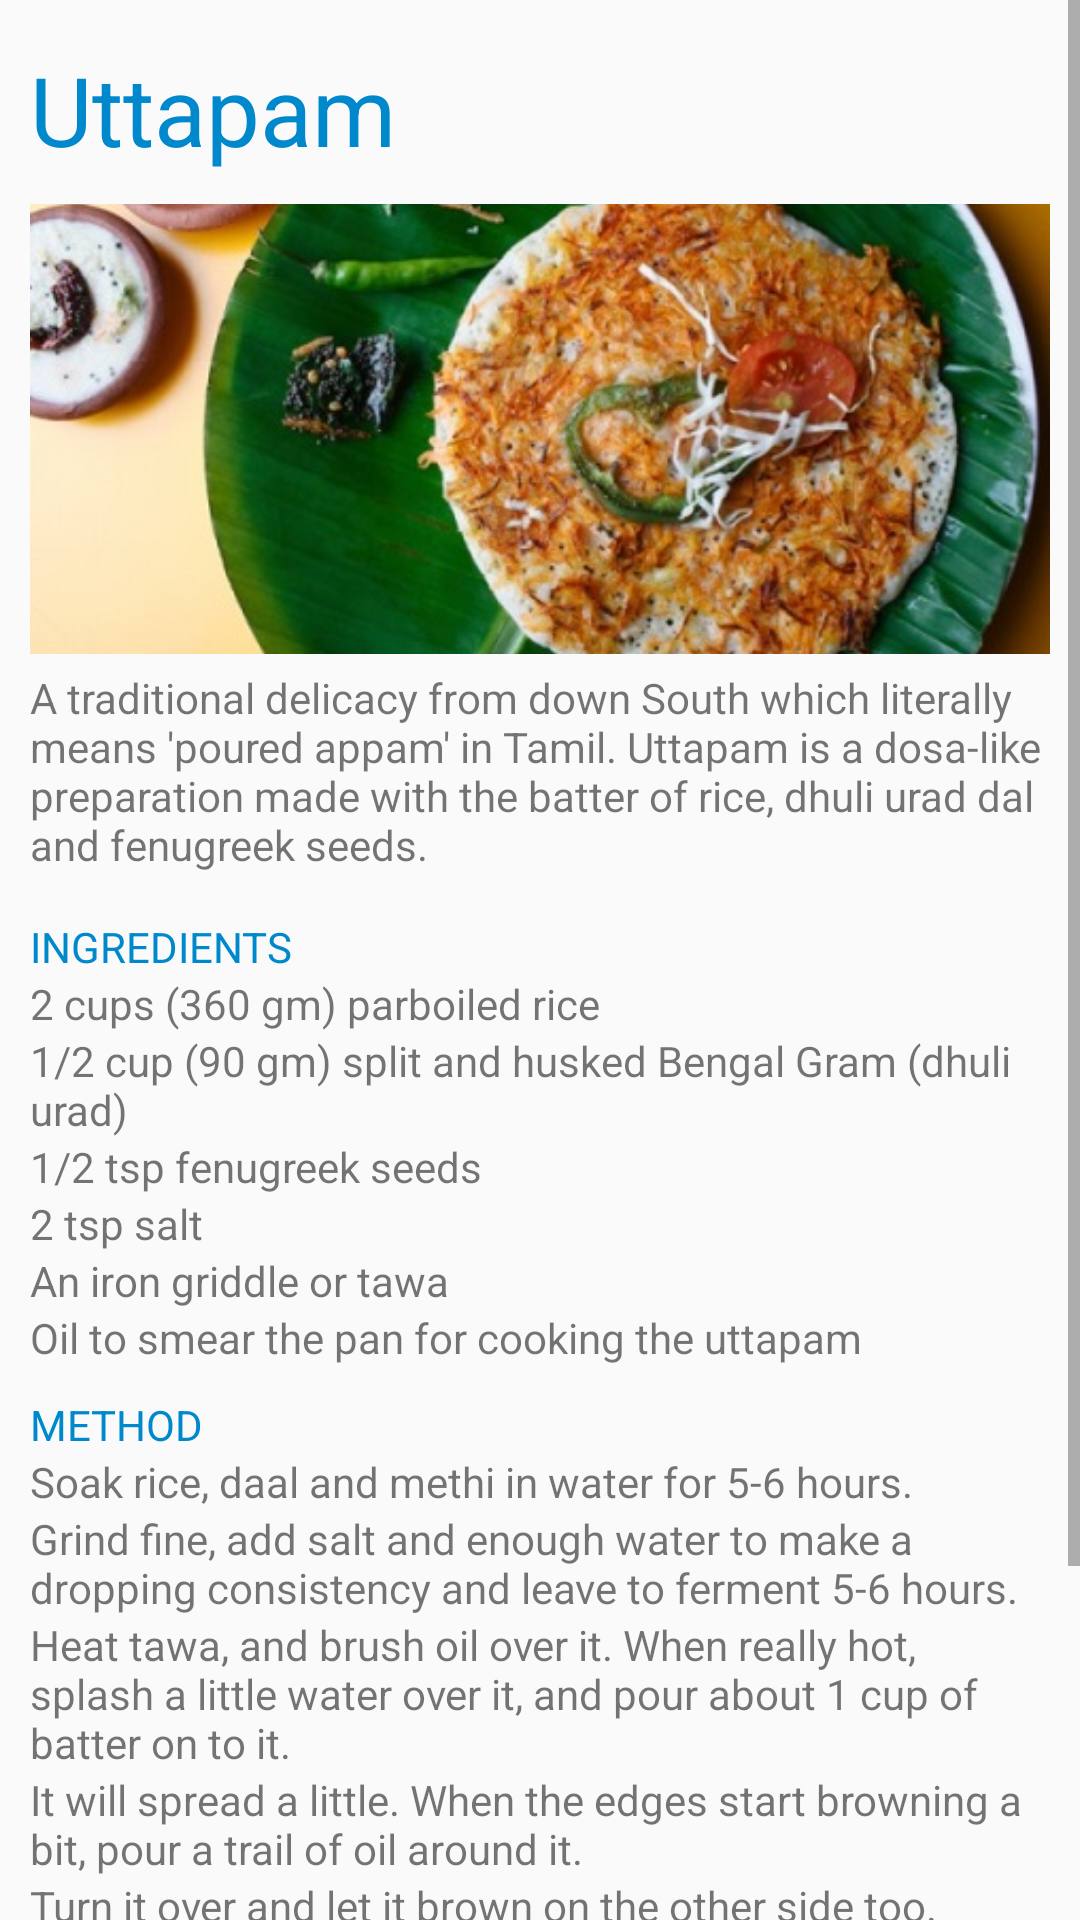

Here is an Android app screen rendered from its layout file. Give the layout XML and the strings, colors and styles it references.
<!-- AndroidManifest.xml: application theme AppTheme -->
<!-- res/layout/recipe_four_details.xml -->
<?xml version="1.0" encoding="utf-8"?>
<ScrollView xmlns:android="http://schemas.android.com/apk/res/android"
    android:layout_width="match_parent"
    android:layout_height="match_parent"
    >
    <LinearLayout
        android:layout_width="match_parent" android:layout_height="match_parent"
        android:orientation="vertical"
        android:padding="10dp">
        <TextView
            android:layout_width="match_parent"
            android:layout_height="wrap_content"
            android:text="Uttapam"
            android:textColor="#08c"
            android:textSize="32sp"
            android:layout_marginTop="5dp"
            android:layout_marginBottom="10dp"
            />
        <ImageView android:layout_width="match_parent"
            android:layout_height="150dp"
            android:src="@drawable/uttapam"
            android:scaleType="centerCrop"/>
        <TextView
            android:layout_width="match_parent"
            android:layout_height="wrap_content"
            android:layout_marginTop="5dp"
            android:layout_marginBottom="5dp"
            android:text="A traditional delicacy from down South which literally means 'poured appam' in Tamil. Uttapam is a dosa-like preparation made with the batter of rice, dhuli urad dal and fenugreek seeds. "
            />
        <TextView
            android:layout_width="match_parent"
            android:layout_height="wrap_content"
            android:layout_marginTop="10dp"
            android:text="Ingredients"
            android:textColor="#08c"
            android:textAllCaps="true"
            />
        <TextView
            android:layout_width="match_parent"
            android:layout_height="wrap_content"
            android:text="2 cups (360 gm) parboiled rice"
            />
        <TextView
            android:layout_width="match_parent"
            android:layout_height="wrap_content"
            android:text="1/2 cup (90 gm) split and husked Bengal Gram (dhuli urad)"
            />
        <TextView
            android:layout_width="match_parent"
            android:layout_height="wrap_content"
            android:text="1/2 tsp fenugreek seeds"
            />
        <TextView
            android:layout_width="match_parent"
            android:layout_height="wrap_content"
            android:text="2 tsp salt"
            />
        <TextView
            android:layout_width="match_parent"
            android:layout_height="wrap_content"
            android:text="An iron griddle or tawa"
            />
        <TextView
            android:layout_width="match_parent"
            android:layout_height="wrap_content"
            android:text="Oil to smear the pan for cooking the uttapam"
            />

        <TextView
            android:layout_width="match_parent"
            android:layout_height="wrap_content"
            android:layout_marginTop="10dp"
            android:text="Method"
            android:textColor="#08c"
            android:textAllCaps="true"
            />
        <TextView
            android:layout_width="match_parent"
            android:layout_height="wrap_content"
            android:text="Soak rice, daal and methi in water for 5-6 hours."
            />
        <TextView
            android:layout_width="match_parent"
            android:layout_height="wrap_content"
            android:text="Grind fine, add salt and enough water to make a dropping consistency and leave to ferment 5-6 hours."
            />
        <TextView
            android:layout_width="match_parent"
            android:layout_height="wrap_content"
            android:text="Heat tawa, and brush oil over it. When really hot, splash a little water over it, and pour about 1 cup of batter on to it."
            />
        <TextView
            android:layout_width="match_parent"
            android:layout_height="wrap_content"
            android:text="It will spread a little. When the edges start browning a bit, pour a trail of oil around it."
            />
        <TextView
            android:layout_width="match_parent"
            android:layout_height="wrap_content"
            android:text="Turn it over and let it brown on the other side too."
            />
        <TextView
            android:layout_width="match_parent"
            android:layout_height="wrap_content"
            android:layout_marginTop="10dp"
            android:text="For an onion uttapam"
            android:textColor="#08c"
            android:textAllCaps="true"
            />
        <TextView
            android:layout_width="match_parent"
            android:layout_height="wrap_content"
            android:text="Before you turn the uttapam over, sprinkle a mixture of finely chopped onions, tomatoes, coriander leaves and green chillies."
            />
        <TextView
            android:layout_width="match_parent"
            android:layout_height="wrap_content"
            android:layout_marginTop="10dp"
            android:layout_marginBottom="10dp"
            android:text="Happy Breakfast"
            android:textSize="22sp"
            android:textColor="#08c"
            android:textAllCaps="true"
            android:gravity="center"
            />
    </LinearLayout>
</ScrollView>
<!-- resources referenced by this layout -->
<resources>
  <!-- drawable uttapam: jpg bitmap (drawable, 63103 bytes) -->
  <style name="AppTheme" parent="Theme.AppCompat.Light">
          
          <item name="colorPrimary">#0098dc</item>
          <item name="color">#fff</item>
  
      </style>
</resources>
